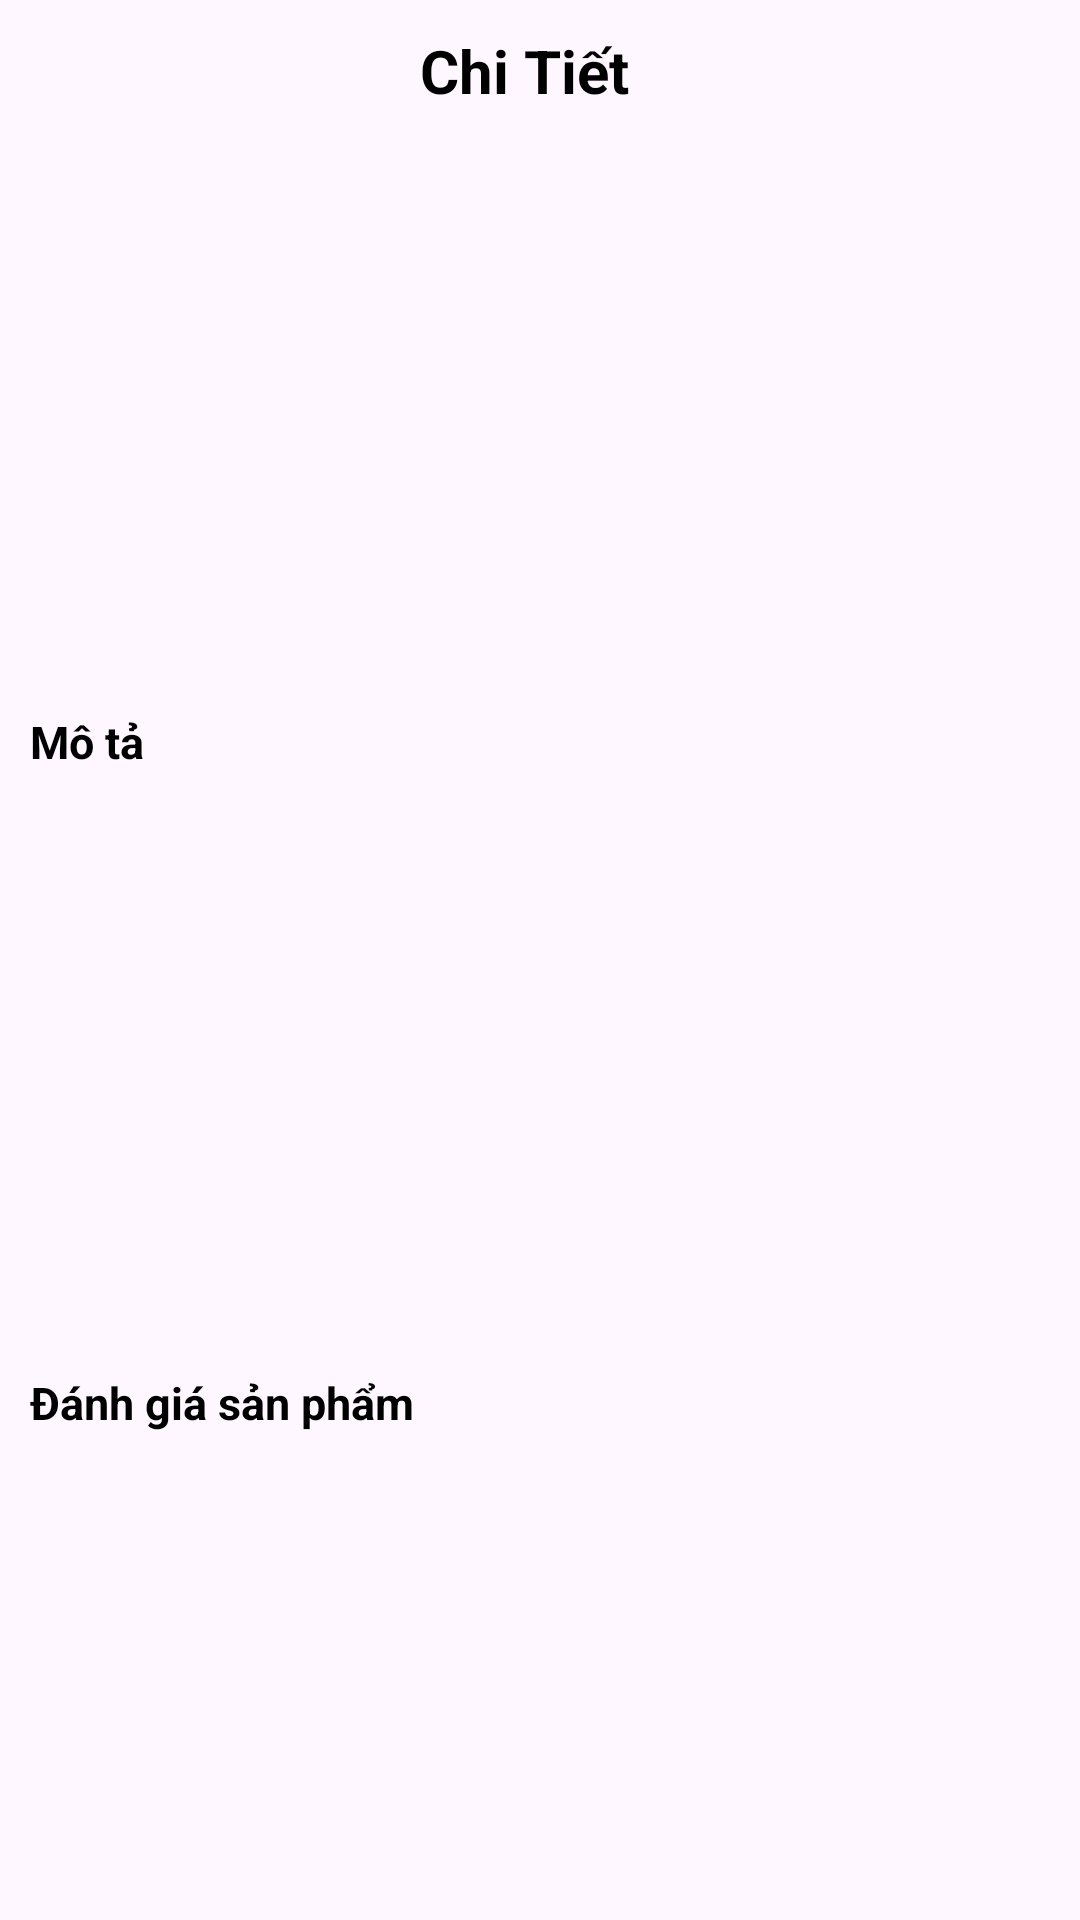

The Android layout XML behind this screen, and the referenced resources:
<!-- AndroidManifest.xml: application theme Theme.AppBanTra -->
<!-- res/layout/activity_details.xml -->
<?xml version="1.0" encoding="utf-8"?>
<LinearLayout xmlns:android="http://schemas.android.com/apk/res/android"
    xmlns:app="http://schemas.android.com/apk/res-auto"
    xmlns:tools="http://schemas.android.com/tools"
    android:id="@+id/main"
    android:layout_width="match_parent"
    android:layout_height="match_parent"
    android:orientation="vertical"
    tools:context=".Details_Activity"
    android:padding="10dp">

    <LinearLayout
        android:layout_width="match_parent"
        android:layout_height="wrap_content"
        android:orientation="horizontal">
        <ImageView
            android:layout_width="wrap_content"
            android:layout_height="wrap_content"
            android:src="@drawable/ic_arrow_back"/>
        <TextView
            android:layout_width="wrap_content"
            android:layout_height="wrap_content"
            android:text="Chi Tiết"
            android:textStyle="bold"
            android:textColor="@color/black"
            android:textSize="20sp"
            android:layout_marginLeft="130dp"/>
    </LinearLayout>
    <androidx.recyclerview.widget.RecyclerView
        android:layout_width="300dp"
        android:layout_height="200dp"
        android:layout_gravity="center">
    </androidx.recyclerview.widget.RecyclerView>
    <TextView
        android:layout_width="wrap_content"
        android:layout_height="wrap_content"
        android:text="Mô tả"
        android:textSize="15dp"
        android:textColor="@color/black"
        android:textStyle="bold"/>
    <androidx.recyclerview.widget.RecyclerView
        android:layout_width="300dp"
        android:layout_height="200dp"
        android:layout_gravity="center">
    </androidx.recyclerview.widget.RecyclerView>
    <TextView
        android:layout_width="wrap_content"
        android:layout_height="wrap_content"
        android:text="Đánh giá sản phẩm"
        android:textSize="15dp"
        android:textColor="@color/black"
        android:textStyle="bold"/>
    <androidx.recyclerview.widget.RecyclerView
        android:layout_width="300dp"
        android:layout_height="170dp"
        android:layout_gravity="center">
    </androidx.recyclerview.widget.RecyclerView>
    <LinearLayout
        android:layout_width="match_parent"
        android:layout_height="wrap_content"
        android:orientation="horizontal"
        android:layout_marginTop="10dp">
        <LinearLayout
            android:layout_width="0dp"
            android:layout_height="wrap_content"
            android:layout_weight="1"
            android:orientation="vertical">
        <TextView
            android:layout_width="wrap_content"
            android:layout_height="wrap_content"
            android:text="Giá"
            android:textSize="20sp"/>
            <TextView
                android:layout_width="wrap_content"
                android:layout_height="wrap_content"
                android:text="110 000đ"
                android:textColor="@color/light_brown"
                android:textStyle="bold"
                android:textSize="25sp"/>
        </LinearLayout>
        <Button
            android:layout_width="wrap_content"
            android:layout_height="70dp"
            android:text="Add to Cart"
            android:backgroundTint="@color/light_brown"
            android:textSize="20sp"
            android:textStyle="bold"/>
    </LinearLayout>
</LinearLayout>
<!-- resources referenced by this layout -->
<resources>
  <color name="black">#FF000000</color>
  <color name="light_brown">#D68657</color>
  <style name="Theme.AppBanTra" parent="Theme.MaterialComponents.DayNight.NoActionBar">
          
          <item name="colorAccent">@color/lavender</item>
          <item name="colorOnBackground">@color/lavender</item>
          <item name="colorPrimary">@color/blue</item>
          <item name="colorPrimaryVariant">@color/blue</item>
          <item name="colorOnPrimary">@color/white</item>
          
          <item name="colorSecondary">@color/teal_200</item>
          <item name="colorSecondaryVariant">@color/teal_700</item>
          <item name="colorOnSecondary">@color/black</item>
          
          <item name="android:statusBarColor">?attr/colorPrimaryVariant</item>
          
      </style>
  <color name="lavender">#8692f7</color>
  <color name="blue">#2196F3</color>
  <color name="white">#FFFFFFFF</color>
  <color name="teal_200">#FF03DAC5</color>
  <color name="teal_700">#FF018786</color>
</resources>
